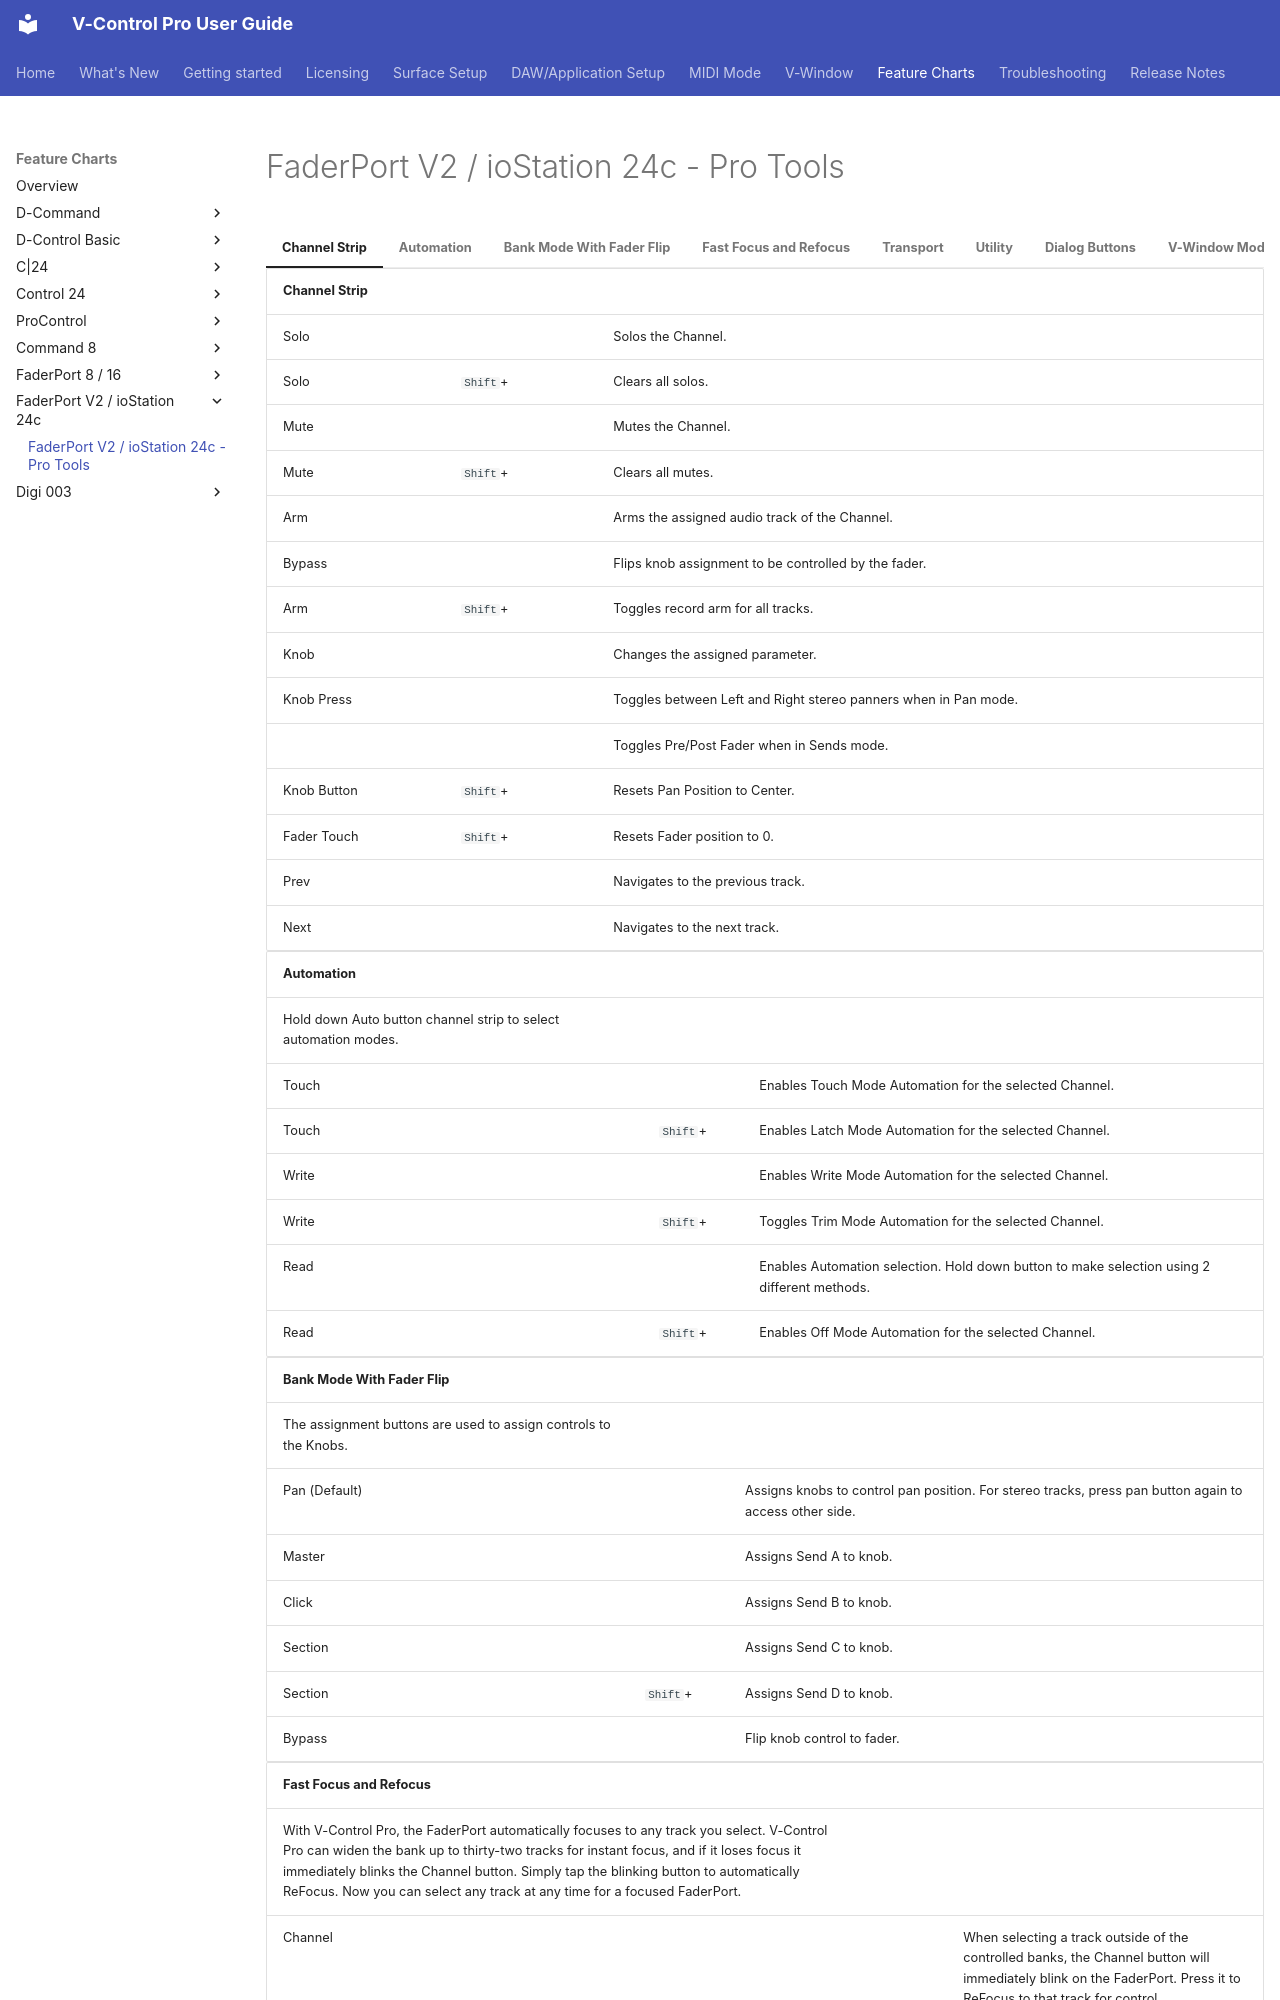

repository: neyrinckaudio/docs-vcpro · page: feature-chart/faderport-v2-protools/index.html · generator: mkdocs

# FaderPort V2 / ioStation 24c - Pro Tools

=== "Channel Strip"

    | Channel Strip |  |  |
    |---|---|---|
    | Solo |  | Solos the Channel. |
    | Solo | `Shift`+ | Clears all solos. |
    | Mute |  | Mutes the Channel. |
    | Mute | `Shift`+ | Clears all mutes. |
    | Arm |  | Arms the assigned audio track of the Channel. |
    | Bypass |  | Flips knob assignment to be controlled by the fader. |
    | Arm | `Shift`+ | Toggles record arm for all tracks. |
    | Knob |  | Changes the assigned parameter. |
    | Knob Press |  | Toggles between Left and Right stereo panners when in Pan mode. |
    |  |  | Toggles Pre/Post Fader when in Sends mode. |
    | Knob Button | `Shift`+ | Resets Pan Position to Center. |
    | Fader Touch | `Shift`+ | Resets Fader position to 0. |
    | Prev |  | Navigates to the previous track. |
    | Next |  | Navigates to the next track. |

=== "Automation"

    | Automation |  |  |
    |---|---|---|
    | Hold down Auto button channel strip to select automation modes. |  |  |
    | Touch |  | Enables Touch Mode Automation for the selected Channel. |
    | Touch | `Shift`+ | Enables Latch Mode Automation for the selected Channel. |
    | Write |  | Enables Write Mode Automation for the selected Channel. |
    | Write | `Shift`+ | Toggles Trim Mode Automation for the selected Channel. |
    | Read |  | Enables Automation selection. Hold down button to make selection using 2 different methods. |
    | Read | `Shift`+ | Enables Off Mode Automation for the selected Channel. |

=== "Bank Mode With Fader Flip"

    | Bank Mode With Fader Flip |  |  |
    |---|---|---|
    | The assignment buttons are used to assign controls to the Knobs. |  |  |
    | Pan (Default) |  | Assigns knobs to control pan position. For stereo tracks, press pan button again to access other side. |
    | Master |  | Assigns Send A to knob. |
    | Click |  | Assigns Send B to knob. |
    | Section |  | Assigns Send C to knob. |
    | Section | `Shift`+ | Assigns Send D to knob. |
    | Bypass |  | Flip knob control to fader. |

=== "Fast Focus and Refocus"
